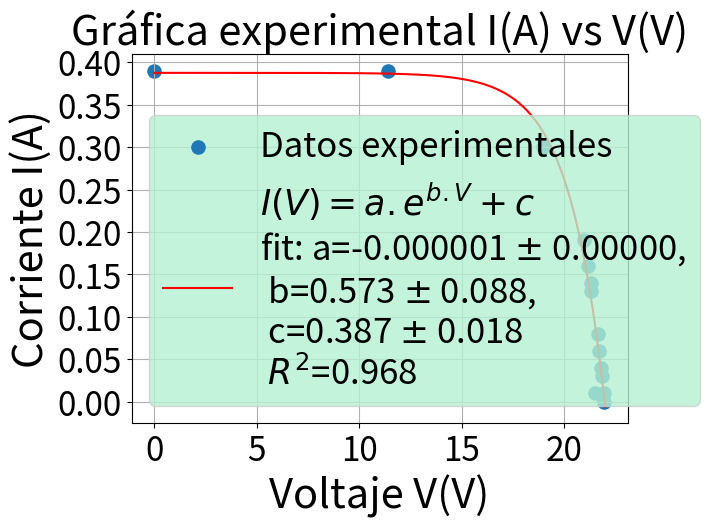
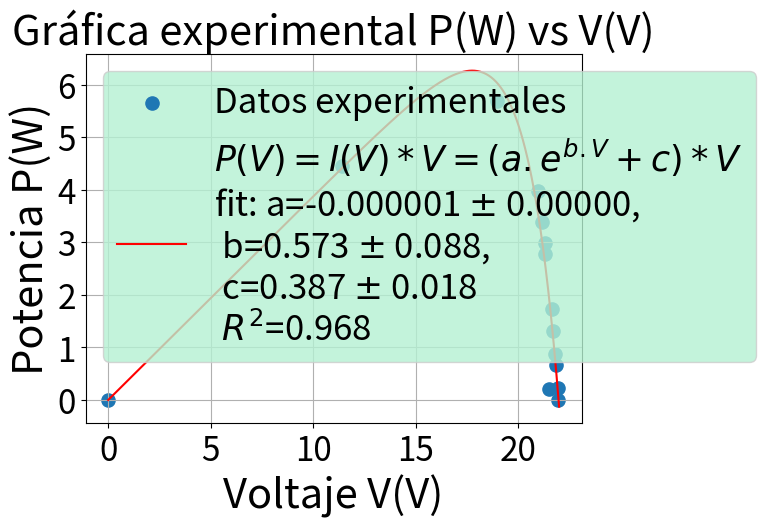

These charts were generated, in order, by the following Python code:
import numpy as np
import matplotlib.pyplot as plt
from scipy.optimize import curve_fit, minimize

def func(x, a, b, c):
    return a * np.exp(b * x) + c
def func2(x, a, b, c):
    return a*x**2 + b*x + c

def funcPotencia(x, a, b, c):
    return (a * np.exp(b * x) + c)*x

# R en Ohm
R = [15, 22, 33, 47, 68, 100, 150, 220, 330, 470, 680, 1000, 1500]
# V en V
V = [0, 11.43, 18.98, 20.96, 21.15, 21.29, 21.33, 21.53, 21.64, 21.72, 21.81, 21.87, 21.96, 21.93]
# I en A
I = [0.39, 0.39, 0.3, 0.19, 0.16, 0.14, 0.13, 0.01, 0.08, 0.06, 0.04, 0.03, 0.01, 0]

V = np.array(V)
I = np.array(I)

plt.figure()

popt, pcov = curve_fit(func, np.array(V), np.array(I))
residuals = I - func(V, *popt)
ss_res = np.sum(residuals**2)
ss_tot = np.sum((I-np.mean(I))**2)
r_squared = 1 - (ss_res / ss_tot)
print("La constante R2 del ajuste realizado es:")
print(r_squared)

parameters=[]
for index,i in enumerate(popt):
    parameters.append(i)
    parameters.append(pcov[index,index]**0.5)
parameters.append(r_squared)
print(parameters)
V_fit = np.linspace(0,22,1000)

plt.scatter(V, I, label="Datos experimentales", s=90)
plt.plot(V_fit, func(V_fit, *popt), 'r-', label="$I(V)=a.e^{b.V}+c$"+"\n" +"fit: a=%f $\pm$ %5.5f,\n b=%5.3f $\pm$ %5.3f,\n c=%5.3f $\pm$ %5.3f \n $R^{2}$=%5.3f" % tuple(parameters))
plt.grid()
plt.title("Gráfica experimental I(A) vs V(V)", fontsize=30)
plt.xlabel("Voltaje V(V)", fontsize=30)
plt.xticks(fontsize=24)
plt.ylabel("Corriente I(A)", fontsize=30)
plt.yticks(fontsize=24)
plt.legend(loc=3, prop={'size': 25},facecolor="#b5f1d2")
plt.show()

P = np.array(V) * np.array(I)

plt.figure()
plt.scatter(V, P, label="Datos experimentales", s=90)
plt.plot(V_fit, funcPotencia(V_fit, *popt), 'r-', label="$P(V) = I(V)*V = (a.e^{b.V}+c)*V$"+ "\n" +"fit: a=%5.6f $\pm$ %5.5f,\n b=%5.3f $\pm$ %5.3f,\n c=%5.3f $\pm$ %5.3f \n $R^{2}$=%5.3f" % tuple(parameters))
plt.grid()
plt.title("Gráfica experimental P(W) vs V(V)", fontsize=30)
plt.xlabel("Voltaje V(V)", fontsize=30)
plt.xticks(fontsize=24)
plt.ylabel("Potencia P(W)", fontsize=30)
plt.yticks(fontsize=24)
plt.legend(loc=2, prop={'size': 25},facecolor="#b5f1d2")
plt.show()

x0 = [1]#PUNTO INCIAL DE REFERENCIA PARA EL ALGORITMO
#LA FUNCION LAMBDA TIENE SIGNO NEGATIVO DEBIDOD A QUE SE QUIERE CALCULAR EL MÁXIMO Y NO EL MÍNIMO
res = minimize(lambda x: -funcPotencia(x,*popt),x0, method='Nelder-Mead', tol=1e-6)
print("Entonces el punto en que la funcion P(V) es máximo es (en V):")
print(res.x)
print("Por lo tanto la pontencia máxima es (en W):")
print(abs(res.fun))
